Run: headless pygame with SDL's dummy video driver; simulated clock (each Clock.tick advances the game by its frame time, no real sleeping); random seed 0; keys injected as events and as key.get_pressed() state; no mouse input.
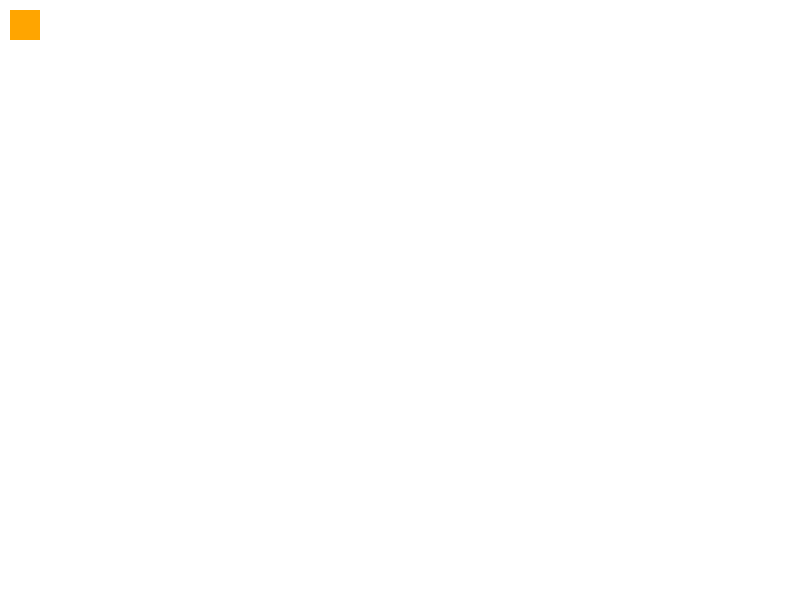
Frame 1 of 4 · flips 1–60 · no input
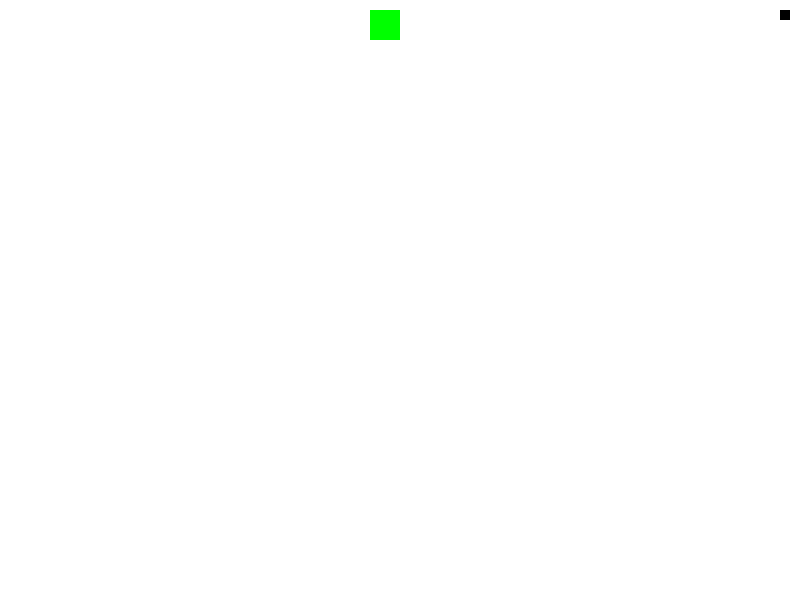
Frame 2 of 4 · flips 61–180 · tapped SPACE, RETURN · held RIGHT (→), D
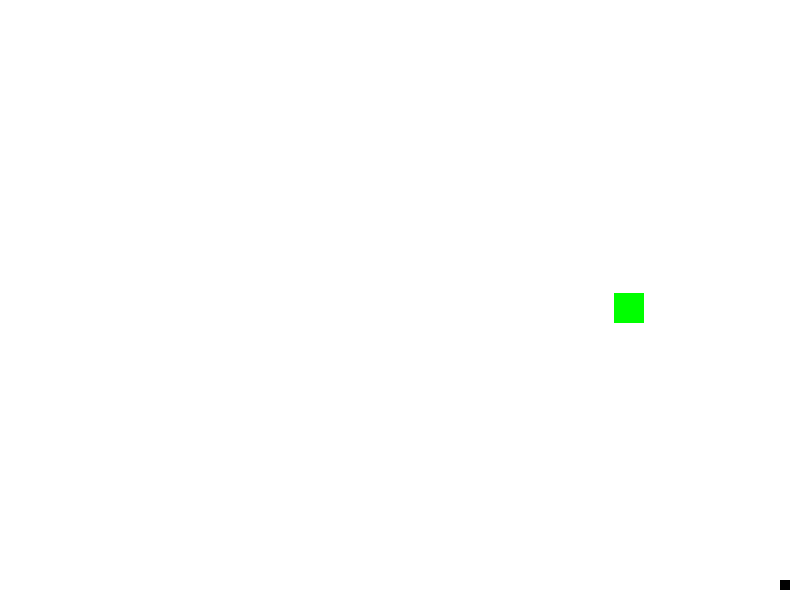
Frame 3 of 4 · flips 181–300 · held DOWN (↓), S
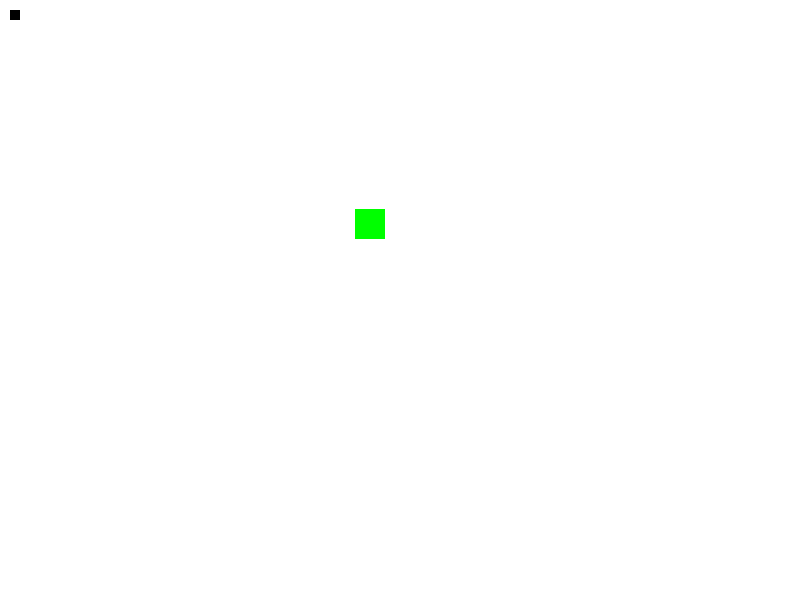
Frame 4 of 4 · flips 301–420 · held LEFT (←), A, UP (↑), W

The pygame program that drew these frames:

import pygame, asyncio

pygame.init()

async def main():
	# CLOCK
	clock = pygame.time.Clock()

	# SCREEN
	screen_w = 800
	screen_h = 600

	screen = pygame.display.set_mode((screen_w, screen_h))


	# OBJECT CLASS
	class Objects:
		def __init__(self, x_pos, y_pos, width, height, color):
			self.x_pos = x_pos
			self.y_pos = y_pos
			self.width = width
			self.height = height
			self.color = color

	# PLAYER CLASS
	class Player(Objects):
		def __init__(self, x_pos, y_pos, width, height, color):
			super().__init__(x_pos, y_pos, width, height, color)
			self.rect = pygame.Rect((self.x_pos, self.y_pos), (self.width, self.height))
			self.speed = 10
			self.dx, self.dy = 1, 0
		

		# DRAW PLAYER
		def drawPlayer(self, surface):
			pygame.draw.rect(surface, self.color, self.rect)

		def movePlayer(self):
			# PLAYER KEY INPUTS
			key = pygame.key.get_pressed()

			if key[pygame.K_RIGHT]:
				self.rect.x += self.speed

			if key[pygame.K_DOWN]:
				self.rect.y += self.speed

			if key[pygame.K_UP]:
				self.rect.y -= self.speed

			if key[pygame.K_LEFT]:
				self.rect.x -= self.speed

			# PLAYER BORDERS
			if self.rect.x > 785:
				self.rect.x -= self.speed
			if self.rect.x < 5:
				self.rect.x += self.speed

			if self.rect.y > 585:
				self.rect.y -= self.speed
			if self.rect.y < 5:
				self.rect.y += self.speed

	# AMMO CLASS	
	class Ammo(Objects):
		def __init__(self, x_pos, y_pos, width, height, color, dx, dy):
			super().__init__(x_pos, y_pos, width, height, color)
			self.rect = pygame.Rect((0, 0), (self.width, self.height))
			self.rect.center = (self.x_pos, self.y_pos)
			self.speed = 15 
		
			self.dx = dx
			self.dy = dy

		# DRAW AMMO
		def drawAmmo(self, surface):
			pygame.draw.rect(surface, self.color, self.rect)

		def moveAmmo(self):
			self.rect.x += self.dx * self.speed
			self.rect.y += self.dy * self.speed



	# ENEMY CLASS
	class Enemy(Objects):
		def __init__(self, x_pos, y_pos, width, height, color):
			super().__init__(x_pos, y_pos, width, height, color)
			self.rect = pygame.Rect((self.x_pos, self.y_pos), (self.width, self.height))
			self.speed = 3


		def drawEnemy(self, surface):
			pygame.draw.rect(surface, self.color, self.rect)


		def moveEnemy(self, player):
			playerVector = pygame.math.Vector2(player.rect.x, player.rect.y)
			enemyVector = pygame.math.Vector2(self.rect.x, self.rect.y)

			# direction from enemy to player
			direction = playerVector - enemyVector			

			# prevent division by zero 
			if direction.length() != 0:
				direction = direction.normalize()

			self.rect.x += direction.x * self.speed
			self.rect.y += direction.y * self.speed
			
	
	# CAMERA CLASS
	class Camera:
		pass
#	
	# PLAYER
	player = Player(10, 10, 10, 10, "black")

	# AMMO
	ammoList = []

	def move(player):
		keys = pygame.key.get_pressed()
		
		if keys[pygame.K_LEFT]:
			player.dx, player.dy = -1, 0

		elif keys[pygame.K_RIGHT]:
			player.dx, player.dy = 1, 0

		elif keys[pygame.K_UP]:
			player.dx, player.dy = 0, -1

		elif keys[pygame.K_DOWN]:
			player.dx, player.dy = 0, 1

	def shoot(player, ammoList):
		ammo = Ammo(player.rect.centerx, player.rect.centery, 5, 5, "red", player.dx, player.dy)
		ammoList.append(ammo)

	# ENEMY
	enemy = Enemy(5, 100, 30, 30, "green")


	# COLLISION
	def collisions(player, enemy):
		collide = enemy.rect.colliderect(player.rect) # Player colliding with enemy

		if collide:
			enemy.color = "orange"
		else:
			enemy.color = "green"

	# MAIN LOOP
	running = True

	while running:
		move(player)
		
		for event in pygame.event.get():
			if event.type == pygame.QUIT:
				running = False

#			if event.type == pygame.KEYDOWN:
#				if event.key == pygame.K_SPACE:
#					shoot(player, ammoList)

		screen.fill("white")

		# Player Movement
		player.movePlayer()


		# AMMO SHOT
		keys = pygame.key.get_pressed()

		if keys[pygame.K_SPACE]:
			shoot(player, ammoList)

		# Ammo Movement
		for i in ammoList:
			i.moveAmmo()


		# Enemy Movement
		enemy.moveEnemy(player)

		# Collision call for player
		collisions(player, enemy)

		# DRAW OBJECTS
		player.drawPlayer(screen)
		
		enemy.drawEnemy(screen)

		# Enemy Ammo Collision	
		for i in ammoList:
			i.drawAmmo(screen)

			if i.rect.colliderect(enemy.rect): # ammo hitting enemy
				enemy.color = "brown"

		enemy.drawEnemy(screen) # redraw enemy to update color

		pygame.display.update()

		clock.tick(60)

		await asyncio.sleep(0)

asyncio.run(main())
